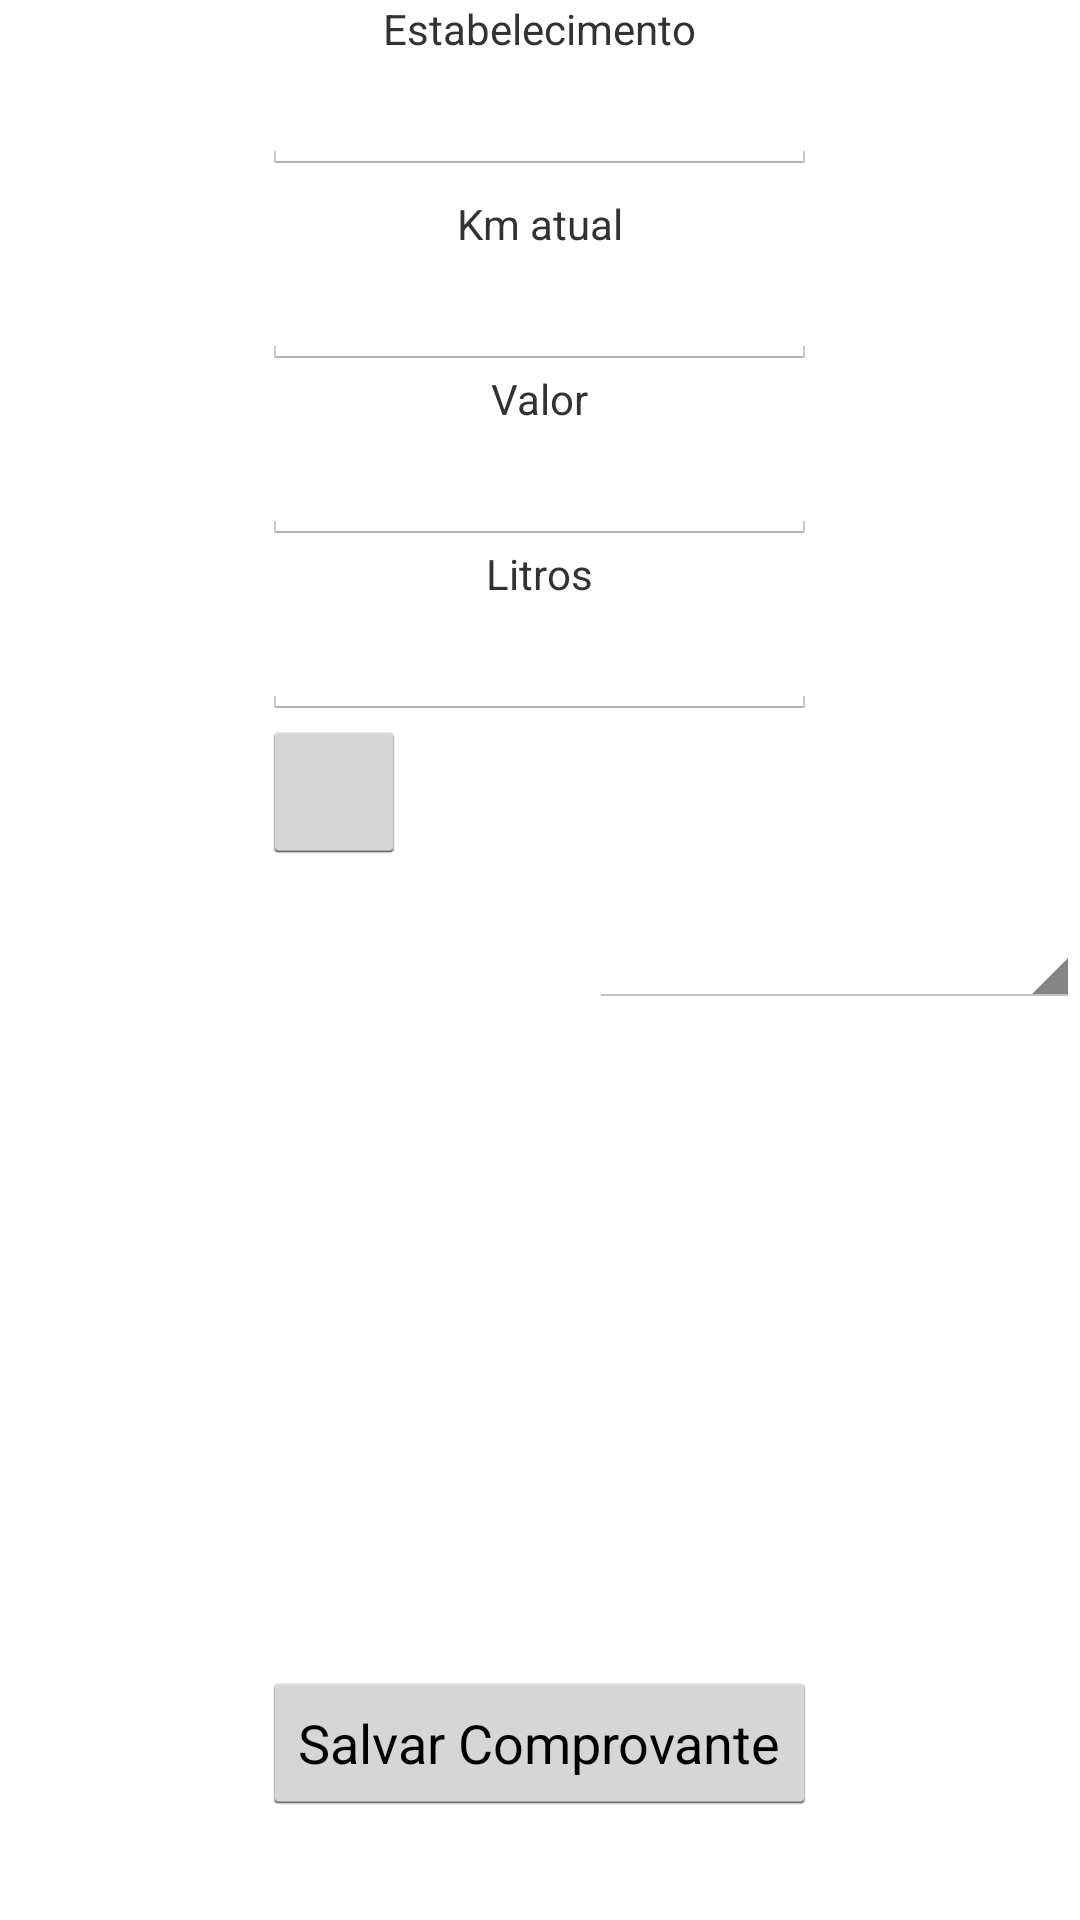

Here is an Android app screen rendered from its layout file. Give the layout XML and the strings, colors and styles it references.
<!-- AndroidManifest.xml: application theme AppOldTheme -->
<!-- res/layout/comprovante_abastecimento.xml -->
<?xml version="1.0" encoding="utf-8"?>
<android.support.v4.widget.DrawerLayout
    xmlns:android="http://schemas.android.com/apk/res/android"
    android:id="@+id/lista_comp_geral_drawer"
    android:layout_width="match_parent"
    android:layout_height="match_parent">

    <RelativeLayout
        xmlns:android="http://schemas.android.com/apk/res/android"
        android:orientation="vertical"
        android:id="@+id/lista_comp_geral_slider"
        android:layout_width="match_parent"
        android:layout_height="match_parent">

        <TextView
            android:layout_width="wrap_content"
            android:layout_height="wrap_content"
            android:text="Km atual"
            android:id="@+id/textView2"
            android:layout_marginTop="65dp"
            android:layout_alignParentTop="true"
            android:layout_centerHorizontal="true" />

        <EditText
            android:layout_width="match_parent"
            android:layout_height="wrap_content"
            android:id="@+id/editEstabelecimento"
            android:layout_below="@+id/textView2"
            android:inputType="numberSigned"
            android:layout_alignLeft="@+id/buttonCamera"
            android:layout_alignStart="@+id/buttonCamera"
            android:layout_alignRight="@+id/editValor"
            android:layout_alignEnd="@+id/editValor" />

        <TextView
            android:layout_width="wrap_content"
            android:layout_height="wrap_content"
            android:text="Valor"
            android:id="@+id/textView3"
            android:layout_below="@+id/editEstabelecimento"
            android:layout_centerHorizontal="true" />

        <Button
            android:layout_width="wrap_content"
            android:layout_height="wrap_content"
            android:text="Salvar Comprovante"
            android:id="@+id/buttonSalvarAbast"
            android:layout_alignParentBottom="true"
            android:layout_centerHorizontal="true"
            android:layout_marginBottom="35dp" />

        <EditText
            android:layout_width="wrap_content"
            android:layout_height="wrap_content"
            android:id="@+id/editValor"
            android:layout_below="@+id/textView3"
            android:inputType="numberSigned"
            android:layout_alignRight="@+id/editCodigo"
            android:layout_alignEnd="@+id/editCodigo"
            android:layout_alignLeft="@+id/buttonCamera"
            android:layout_alignStart="@+id/buttonCamera" />

        <TextView
            android:layout_width="wrap_content"
            android:layout_height="wrap_content"
            android:text="Litros"
            android:id="@+id/textView4"
            android:layout_below="@+id/editValor"
            android:layout_centerHorizontal="true" />

        <EditText
            android:layout_width="wrap_content"
            android:layout_height="wrap_content"
            android:id="@+id/editCodigo"
            android:layout_below="@+id/textView4"
            android:inputType="numberSigned"
            android:layout_alignRight="@+id/photo_viewAbast"
            android:layout_alignEnd="@+id/photo_viewAbast"
            android:layout_alignLeft="@+id/buttonCamera"
            android:layout_alignStart="@+id/buttonCamera" />

        <Button
            style="?android:attr/buttonStyleSmall"
            android:layout_width="wrap_content"
            android:layout_height="wrap_content"
            android:id="@+id/buttonCamera"
            android:layout_below="@+id/editCodigo"
            android:layout_alignLeft="@+id/buttonSalvarAbast"
            android:layout_alignStart="@+id/buttonSalvarAbast" />

        <ImageView
            android:id="@+id/photo_viewAbast"
            android:layout_width="180dp"
            android:layout_height="100dp"
            android:layout_toStartOf="@+id/buttonCamera"
            android:layout_below="@+id/buttonCamera"
            android:layout_alignLeft="@+id/buttonCompGeral"
            android:layout_alignStart="@+id/buttonCompGeral"
            android:layout_above="@+id/buttonSalvarAbast"
            android:layout_alignRight="@+id/buttonSalvarAbast"
            android:layout_alignEnd="@+id/buttonSalvarAbast" />

        <Spinner
            android:layout_width="wrap_content"
            android:layout_height="wrap_content"
            android:id="@+id/spinner2"
            android:layout_toStartOf="@+id/editValor"
            android:layout_centerVertical="true"
            android:layout_toRightOf="@+id/textView3"
            android:layout_toEndOf="@+id/textView3"
            android:layout_alignParentRight="true"
            android:layout_alignParentEnd="true" />

        <TextView
            android:layout_width="wrap_content"
            android:layout_height="wrap_content"
            android:text="Estabelecimento"
            android:id="@+id/textView7"
            android:layout_alignParentTop="true"
            android:layout_centerHorizontal="true" />

        <EditText
            android:layout_width="wrap_content"
            android:layout_height="wrap_content"
            android:id="@+id/editAbastEstabelecimento"
            android:layout_below="@+id/textView7"
            android:layout_alignRight="@+id/editEstabelecimento"
            android:layout_alignEnd="@+id/editEstabelecimento"
            android:layout_alignLeft="@+id/buttonCamera"
            android:layout_alignStart="@+id/buttonCamera" />


    </RelativeLayout>

    <ListView android:id="@+id/lista_geral_left_drawer"
        android:layout_width="240dp"
        android:layout_height="match_parent"
        android:layout_gravity="start"
        android:choiceMode="singleChoice"
        android:divider="@android:color/transparent"
        android:dividerHeight="0dp"
        android:background="#fffff9ec"/>
</android.support.v4.widget.DrawerLayout>
<!-- resources referenced by this layout -->
<resources>
  <style name="AppOldTheme" parent="android:Theme.Holo.Light.DarkActionBar">
      </style>
</resources>
